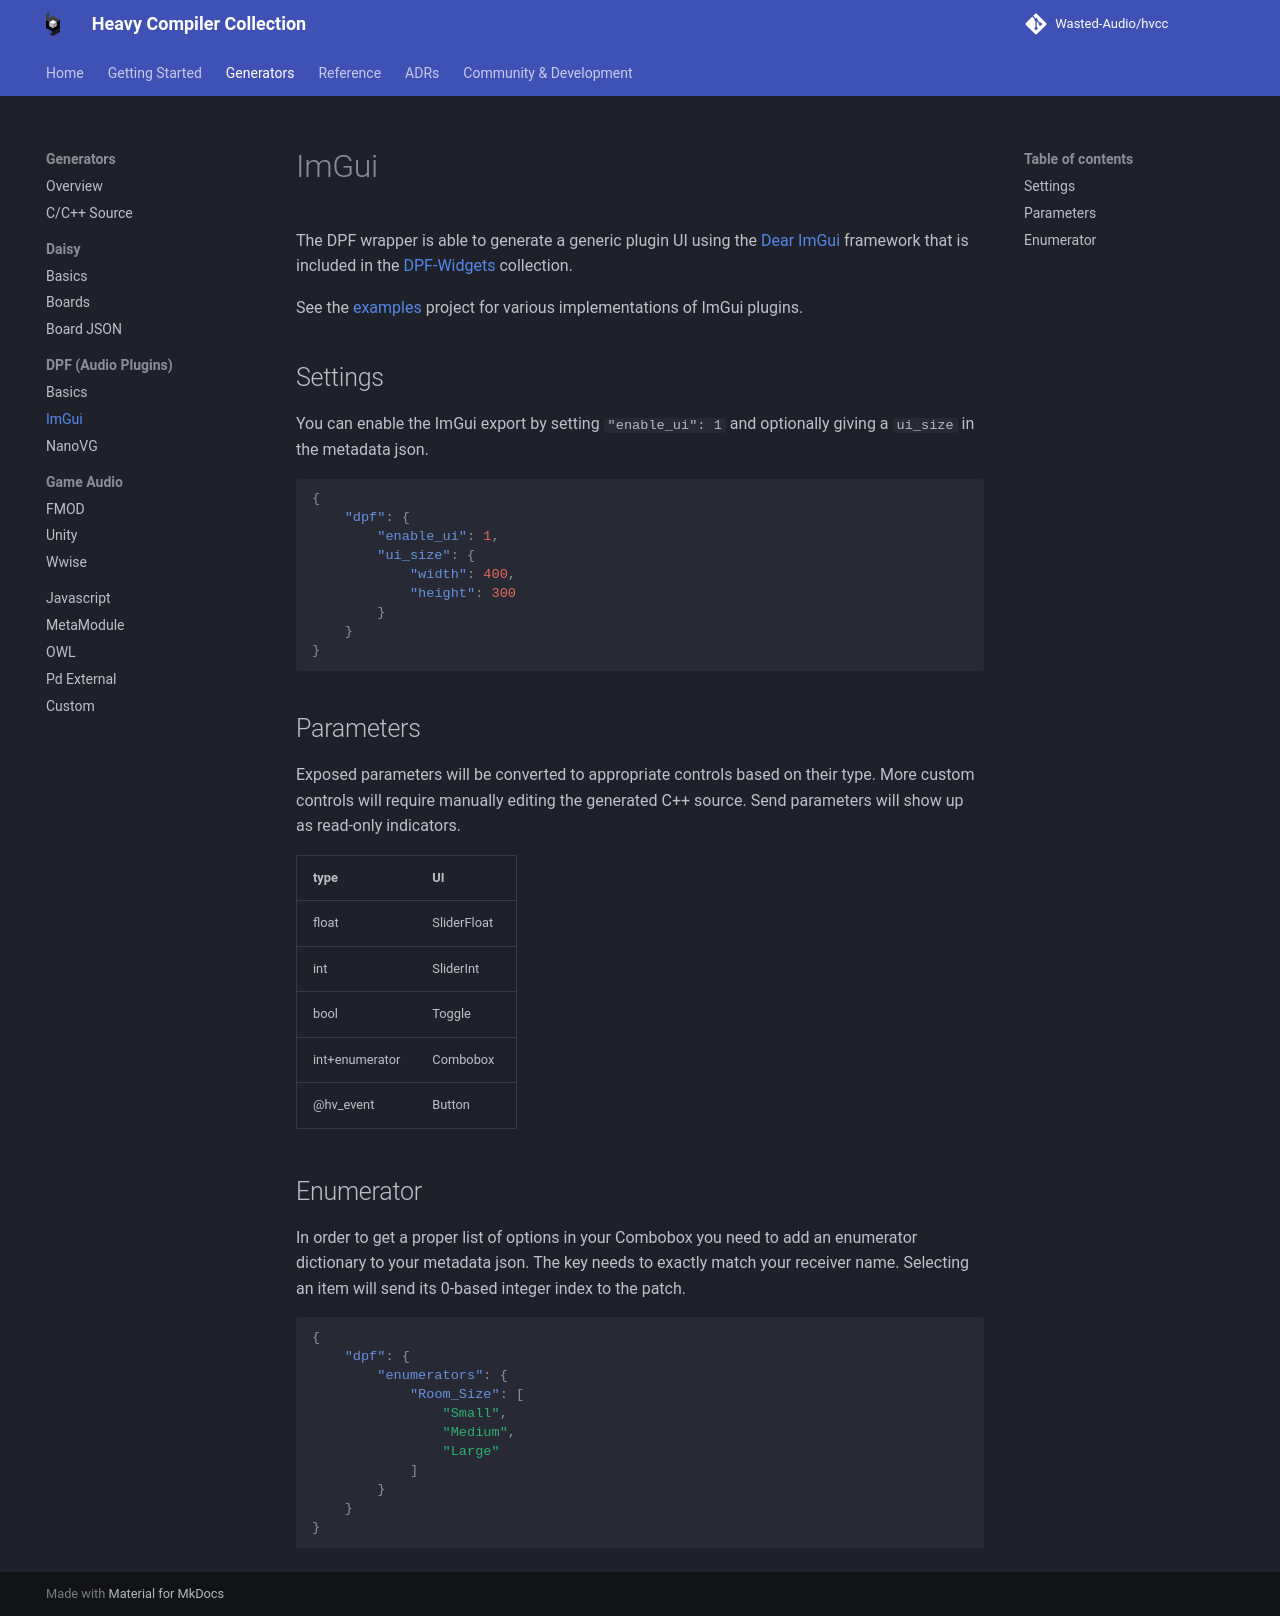

repository: Wasted-Audio/hvcc · page: develop/generators/dpf_imgui/index.html · generator: mkdocs

# ImGui

The DPF wrapper is able to generate a generic plugin UI using the [Dear ImGui](https://github.com/ocornut/imgui) framework that is included in the [DPF-Widgets](https://github.com/DISTRHO/DPF-Widgets) collection.

See the [examples](https://github.com/Wasted-Audio/hvcc-examples-dpf) project for various implementations of ImGui plugins.

## Settings

You can enable the ImGui export by setting `"enable_ui": 1` and optionally giving a `ui_size` in the metadata json.

```json
{
    "dpf": {
        "enable_ui": 1,
        "ui_size": {
            "width": 400,
            "height": 300
        }
    }
}
```

## Parameters

Exposed parameters will be converted to appropriate controls based on their type. More custom controls will require manually editing the generated C++ source. Send parameters will show up as read-only indicators.

| type           | UI          |
| ----           | --          |
| float          | SliderFloat |
| int            | SliderInt   |
| bool           | Toggle      |
| int+enumerator | Combobox    |
| @hv_event      | Button      |

## Enumerator

In order to get a proper list of options in your Combobox you need to add an enumerator dictionary to your metadata json. The key needs to exactly match your receiver name. Selecting an item will send its 0-based integer index to the patch.

```json
{
    "dpf": {
        "enumerators": {
            "Room_Size": [
                "Small",
                "Medium",
                "Large"
            ]
        }
    }
}
```
